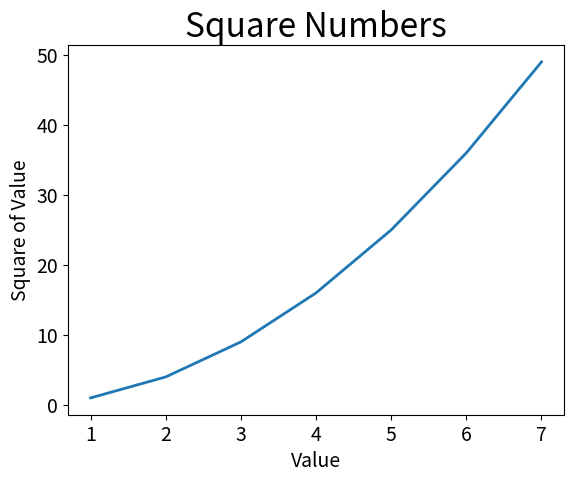

Source code (Python):
import matplotlib.pyplot as plt

input_values = [1, 2, 3, 4, 5, 6, 7]
squares = [1, 4, 9, 16, 25, 36, 49]

plt.plot(input_values, squares, linewidth=2)

plt.title("Square Numbers", fontsize=24)
plt.xlabel("Value", fontsize=14)
plt.ylabel("Square of Value", fontsize=14)

plt.tick_params(axis='both', labelsize=14)

plt.show()
